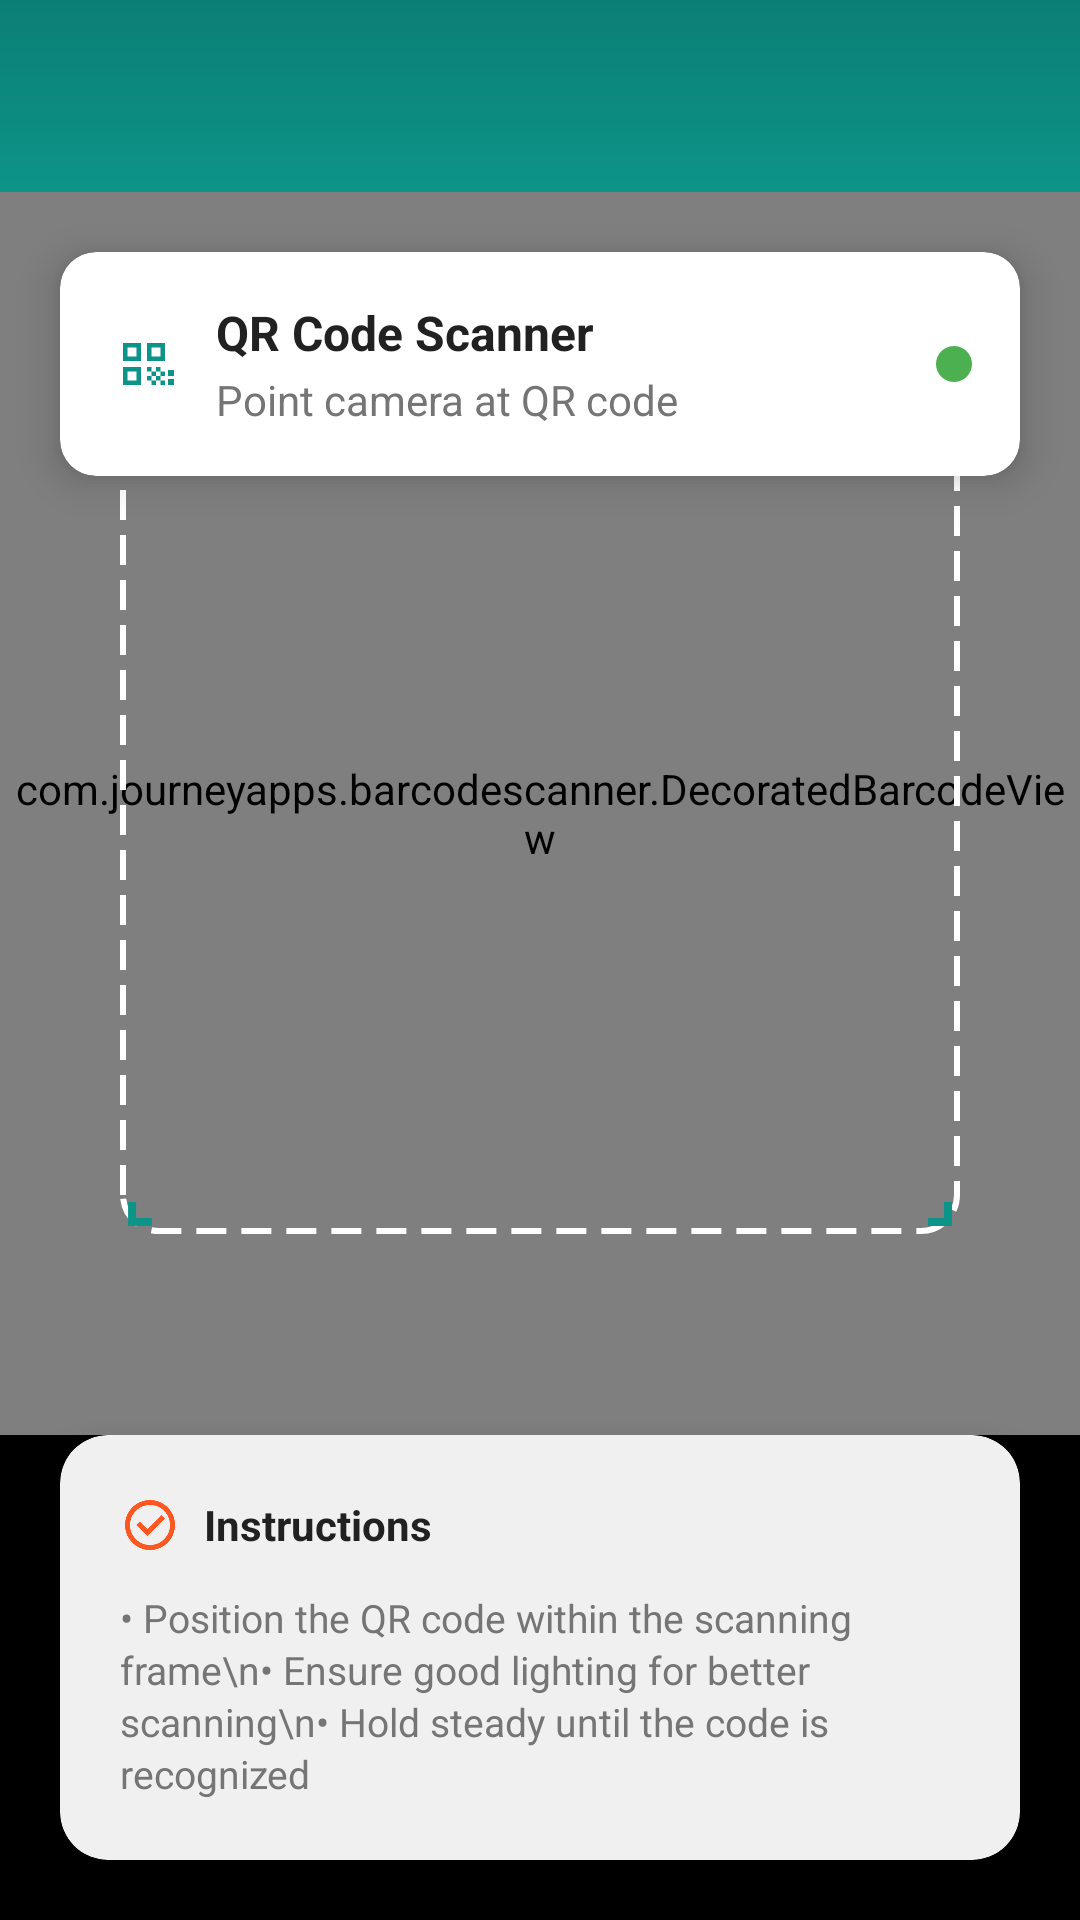

The Android layout XML behind this screen, and the referenced resources:
<!-- AndroidManifest.xml: activity theme Theme.PulseCharge.NoActionBar -->
<!-- res/layout/activity_qr_scanner.xml -->
<?xml version="1.0" encoding="utf-8"?>
<androidx.constraintlayout.widget.ConstraintLayout xmlns:android="http://schemas.android.com/apk/res/android"
    xmlns:app="http://schemas.android.com/apk/res-auto"
    android:layout_width="match_parent"
    android:layout_height="match_parent"
    android:background="@color/black">

    
    <androidx.appcompat.widget.Toolbar
        android:id="@+id/toolbar"
        android:layout_width="0dp"
        android:layout_height="?attr/actionBarSize"
        android:background="@drawable/toolbar_gradient_background"
        android:theme="@style/ThemeOverlay.AppCompat.Dark.ActionBar"
        app:layout_constraintEnd_toEndOf="parent"
        app:layout_constraintStart_toStartOf="parent"
        app:layout_constraintTop_toTopOf="parent"
        app:popupTheme="@style/ThemeOverlay.AppCompat.Light"
        android:elevation="8dp" />

    
    <com.journeyapps.barcodescanner.DecoratedBarcodeView
        android:id="@+id/barcodeScanner"
        android:layout_width="0dp"
        android:layout_height="0dp"
        app:layout_constraintBottom_toTopOf="@+id/bottomInstructionsCard"
        app:layout_constraintEnd_toEndOf="parent"
        app:layout_constraintStart_toStartOf="parent"
        app:layout_constraintTop_toBottomOf="@+id/toolbar"
        app:zxing_scanner_layout="@layout/custom_barcode_scanner" />

    
    <View
        android:id="@+id/scanningFrame"
        android:layout_width="280dp"
        android:layout_height="280dp"
        android:background="@drawable/scanning_frame_overlay"
        app:layout_constraintBottom_toBottomOf="@+id/barcodeScanner"
        app:layout_constraintEnd_toEndOf="@+id/barcodeScanner"
        app:layout_constraintStart_toStartOf="@+id/barcodeScanner"
        app:layout_constraintTop_toTopOf="@+id/barcodeScanner" />

    
    <androidx.cardview.widget.CardView
        android:id="@+id/topStatusCard"
        android:layout_width="0dp"
        android:layout_height="wrap_content"
        android:layout_marginStart="20dp"
        android:layout_marginTop="20dp"
        android:layout_marginEnd="20dp"
        app:cardBackgroundColor="@color/white"
        app:cardCornerRadius="12dp"
        app:cardElevation="8dp"
        app:layout_constraintEnd_toEndOf="parent"
        app:layout_constraintStart_toStartOf="parent"
        app:layout_constraintTop_toBottomOf="@+id/toolbar">

        <LinearLayout
            android:layout_width="match_parent"
            android:layout_height="wrap_content"
            android:orientation="horizontal"
            android:padding="16dp"
            android:gravity="center_vertical">

            <ImageView
                android:layout_width="24dp"
                android:layout_height="24dp"
                android:src="@drawable/ic_qr_scanner"
                android:tint="@color/primary_color"
                android:layout_marginEnd="12dp" />

            <LinearLayout
                android:layout_width="0dp"
                android:layout_height="wrap_content"
                android:layout_weight="1"
                android:orientation="vertical">

                <TextView
                    android:layout_width="wrap_content"
                    android:layout_height="wrap_content"
                    android:text="QR Code Scanner"
                    android:textSize="16sp"
                    android:textStyle="bold"
                    android:textColor="@color/text_primary" />

                <TextView
                    android:id="@+id/scannerStatusText"
                    android:layout_width="wrap_content"
                    android:layout_height="wrap_content"
                    android:text="Point camera at QR code"
                    android:textSize="14sp"
                    android:textColor="@color/text_secondary"
                    android:layout_marginTop="2dp" />

            </LinearLayout>

            
            <View
                android:id="@+id/scanningIndicator"
                android:layout_width="12dp"
                android:layout_height="12dp"
                android:background="@drawable/scanning_pulse_indicator"
                android:visibility="visible" />

        </LinearLayout>

    </androidx.cardview.widget.CardView>

    
    <androidx.cardview.widget.CardView
        android:id="@+id/bottomInstructionsCard"
        android:layout_width="0dp"
        android:layout_height="wrap_content"
        android:layout_marginStart="20dp"
        android:layout_marginEnd="20dp"
        android:layout_marginBottom="20dp"
        app:cardBackgroundColor="@color/card_background_overlay"
        app:cardCornerRadius="16dp"
        app:cardElevation="12dp"
        app:layout_constraintBottom_toBottomOf="parent"
        app:layout_constraintEnd_toEndOf="parent"
        app:layout_constraintStart_toStartOf="parent">

        <LinearLayout
            android:layout_width="match_parent"
            android:layout_height="wrap_content"
            android:orientation="vertical"
            android:padding="20dp">

            <LinearLayout
                android:layout_width="match_parent"
                android:layout_height="wrap_content"
                android:orientation="horizontal"
                android:gravity="center_vertical"
                android:layout_marginBottom="12dp">

                <ImageView
                    android:layout_width="20dp"
                    android:layout_height="20dp"
                    android:src="@drawable/ic_help_info"
                    android:tint="@color/accent_color"
                    android:layout_marginEnd="8dp" />

                <TextView
                    android:layout_width="wrap_content"
                    android:layout_height="wrap_content"
                    android:text="Instructions"
                    android:textSize="14sp"
                    android:textStyle="bold"
                    android:textColor="@color/text_primary" />

            </LinearLayout>

            <TextView
                android:layout_width="match_parent"
                android:layout_height="wrap_content"
                android:text="• Position the QR code within the scanning frame\n• Ensure good lighting for better scanning\n• Hold steady until the code is recognized"
                android:textSize="13sp"
                android:textColor="@color/text_secondary"
                android:lineSpacingExtra="2dp" />

        </LinearLayout>

    </androidx.cardview.widget.CardView>

    
    <ImageView
        android:layout_width="32dp"
        android:layout_height="32dp"
        android:src="@drawable/scan_corner_top_left"
        android:tint="@color/primary_color"
        app:layout_constraintStart_toStartOf="@+id/scanningFrame"
        app:layout_constraintTop_toTopOf="@+id/scanningFrame" />

    <ImageView
        android:layout_width="32dp"
        android:layout_height="32dp"
        android:src="@drawable/scan_corner_top_right"
        android:tint="@color/primary_color"
        app:layout_constraintEnd_toEndOf="@+id/scanningFrame"
        app:layout_constraintTop_toTopOf="@+id/scanningFrame" />

    <ImageView
        android:layout_width="32dp"
        android:layout_height="32dp"
        android:src="@drawable/scan_corner_bottom_left"
        android:tint="@color/primary_color"
        app:layout_constraintBottom_toBottomOf="@+id/scanningFrame"
        app:layout_constraintStart_toStartOf="@+id/scanningFrame" />

    <ImageView
        android:layout_width="32dp"
        android:layout_height="32dp"
        android:src="@drawable/scan_corner_bottom_right"
        android:tint="@color/primary_color"
        app:layout_constraintBottom_toBottomOf="@+id/scanningFrame"
        app:layout_constraintEnd_toEndOf="@+id/scanningFrame" />

</androidx.constraintlayout.widget.ConstraintLayout>
<!-- res/layout/custom_barcode_scanner.xml (included above) -->
<?xml version="1.0" encoding="utf-8"?>
<merge xmlns:android="http://schemas.android.com/apk/res/android"
    xmlns:app="http://schemas.android.com/apk/res-auto">

    <com.journeyapps.barcodescanner.BarcodeView
        android:id="@+id/zxing_barcode_scanner"
        android:layout_width="match_parent"
        android:layout_height="match_parent" />

    <com.journeyapps.barcodescanner.ViewfinderView
        android:id="@+id/zxing_viewfinder_view"
        android:layout_width="match_parent"
        android:layout_height="match_parent"
        app:zxing_possible_result_points="@color/zxing_possible_result_points"
        app:zxing_result_view="@color/zxing_result_view"
        app:zxing_viewfinder_laser="@color/zxing_viewfinder_laser"
        app:zxing_viewfinder_mask="@color/zxing_viewfinder_mask" />

    <TextView
        android:id="@+id/zxing_status_view"
        android:layout_width="wrap_content"
        android:layout_height="wrap_content"
        android:layout_gravity="bottom|center_horizontal"
        android:layout_marginBottom="@dimen/zxing_status_text_margin_bottom"
        android:background="@color/zxing_status_text"
        android:padding="5dp"
        android:text="@string/zxing_msg_default_status"
        android:textColor="@android:color/white" />

</merge>
<!-- resources referenced by this layout -->
<resources>
  <color name="accent_color">#FF5722</color>
  <color name="black">#000000</color>
  <color name="card_background_overlay">#F0FFFFFF</color>
  <color name="primary_color">#0D9488</color>
  <color name="text_primary">#212121</color>
  <color name="text_secondary">#757575</color>
  <color name="white">#FFFFFF</color>
  <color name="zxing_possible_result_points">#c0ffff00</color>
  <color name="zxing_result_view">#b0000000</color>
  <color name="zxing_status_text">#ffffff</color>
  <color name="zxing_viewfinder_laser">#cc0000</color>
  <color name="zxing_viewfinder_mask">#60000000</color>
  <dimen name="zxing_status_text_margin_bottom">20dp</dimen>
  <!-- drawable scan_corner_bottom_left (drawable) -->
  <?xml version="1.0" encoding="utf-8"?>
  <vector xmlns:android="http://schemas.android.com/apk/res/android"
      android:width="24dp"
      android:height="24dp"
      android:viewportWidth="24"
      android:viewportHeight="24">
      <path
          android:pathData="M2,16 L2,22 L8,22 L8,20 L4,20 L4,16 Z"
          android:fillColor="#000000"/>
  </vector>
  <!-- drawable scan_corner_bottom_right (drawable) -->
  <?xml version="1.0" encoding="utf-8"?>
  <vector xmlns:android="http://schemas.android.com/apk/res/android"
      android:width="24dp"
      android:height="24dp"
      android:viewportWidth="24"
      android:viewportHeight="24">
      <path
          android:pathData="M20,16 L20,20 L16,20 L16,22 L22,22 L22,16 Z"
          android:fillColor="#000000"/>
  </vector>
  <!-- drawable scan_corner_top_left (drawable) -->
  <?xml version="1.0" encoding="utf-8"?>
  <vector xmlns:android="http://schemas.android.com/apk/res/android"
      android:width="24dp"
      android:height="24dp"
      android:viewportWidth="24"
      android:viewportHeight="24">
      <path
          android:pathData="M2,2 L8,2 L8,4 L4,4 L4,8 L2,8 Z"
          android:fillColor="#000000"/>
  </vector>
  <!-- drawable scan_corner_top_right (drawable) -->
  <?xml version="1.0" encoding="utf-8"?>
  <vector xmlns:android="http://schemas.android.com/apk/res/android"
      android:width="24dp"
      android:height="24dp"
      android:viewportWidth="24"
      android:viewportHeight="24">
      <path
          android:pathData="M16,2 L22,2 L22,8 L20,8 L20,4 L16,4 Z"
          android:fillColor="#000000"/>
  </vector>
  <!-- drawable scanning_frame_overlay (drawable) -->
  <?xml version="1.0" encoding="utf-8"?>
  <shape xmlns:android="http://schemas.android.com/apk/res/android"
      android:shape="rectangle">
      <stroke 
          android:width="2dp" 
          android:color="@color/white"
          android:dashWidth="10dp"
          android:dashGap="5dp" />
      <corners android:radius="12dp" />
  </shape>
  <!-- drawable scanning_pulse_indicator (drawable) -->
  <?xml version="1.0" encoding="utf-8"?>
  <animation-list xmlns:android="http://schemas.android.com/apk/res/android">
      <item android:duration="500">
          <shape android:shape="oval">
              <solid android:color="@color/success_color" />
          </shape>
      </item>
      <item android:duration="500">
          <shape android:shape="oval">
              <solid android:color="#80FFFFFF" />
          </shape>
      </item>
  </animation-list>
  <!-- drawable toolbar_gradient_background (drawable) -->
  <?xml version="1.0" encoding="utf-8"?>
  <shape xmlns:android="http://schemas.android.com/apk/res/android">
      <gradient
          android:startColor="@color/primary_color"
          android:endColor="@color/primary_dark"
          android:angle="90" />
  </shape>
  <string name="zxing_msg_default_status">Place a barcode inside the viewfinder rectangle to scan it.</string>
  <style name="Theme.PulseCharge.NoActionBar">
          <item name="windowActionBar">false</item>
          <item name="windowNoTitle">true</item>
      </style>
  <color name="success_color">#4CAF50</color>
  <color name="primary_dark">#0B7F76</color>
</resources>
